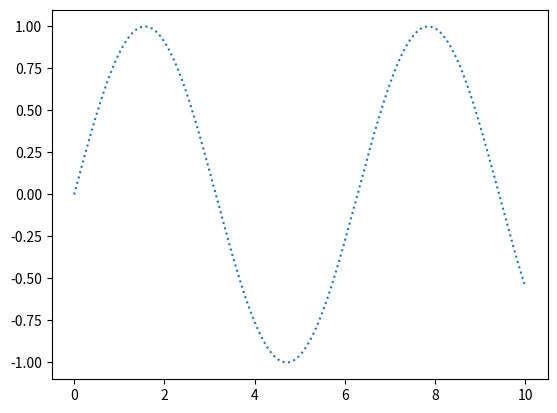

Python code for this plot:
# -*- coding: utf-8 -*-
"""
Created on Sun Mar 16 20:14:38 2025

[redacted]
"""

import numpy as np
import matplotlib.pyplot as plt

x = np.linspace(0, 10, 1000)
y = np.sin(x)
plt.plot(x,y, ':')
plt.show()

